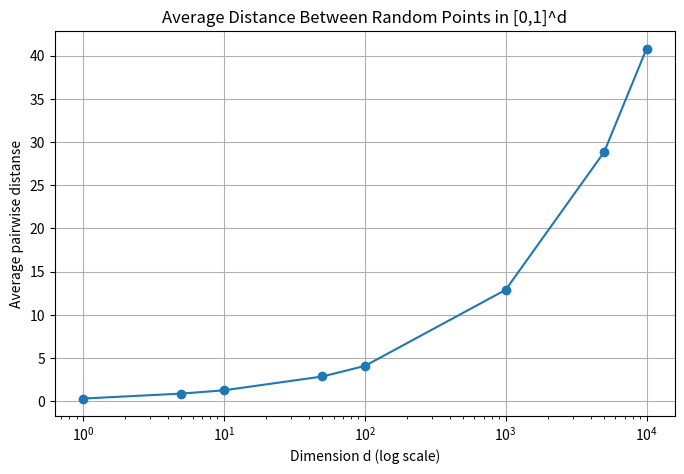

Reproduce this figure in Python.
import numpy as np
import matplotlib.pyplot as plt
from scipy.spatial.distance import pdist
import sys

print(sys.executable)

#setup
results = []
rng = np.random.default_rng(42)
dims = [1, 5, 10, 50, 100, 1000, 5000, 10000]

#loop over dimensions
for d in dims:
    N = 300
    #Array shape (N, d) 
    X = rng.random((N, d), dtype=np.float32)

    # get distance and mean...also added standard deviation and coefficient of variation to answer "Do distances concentrate (i.e., become similar to each other) in higher dimensions?"
    distances = pdist(X, metric="euclidean")

    mean_dist = distances.mean()
    std_dist = distances.std()
    coefvar_dist = std_dist / mean_dist 

    results.append((d, mean_dist, coefvar_dist))
#results
print("\nd   mean_distance     coeff_var")
for d, mean_dist, coefvar_dist in results:
    print(f"{d:<5} {mean_dist:<15.6f} {coefvar_dist:.6f}")

#plotting
dims_list = [row[0] for row in results]
means_list = [row[1] for row in results]

plt.figure(figsize=(8, 5))
plt.plot(dims_list, means_list, marker="o")
plt.xscale("log")

# plt.xticks(dims_list, dims_list)
plt.xlabel("Dimension d (log scale)")
plt.ylabel("Average pairwise distanse")
plt.title("Average Distance Between Random Points in [0,1]^d")
plt.grid(True)
plt.show()
# plt.savefig("avg distance vs dimension.png", dpi=200)
# plt.close()

"""
Comment/Discussion:
As d (dimensions) increases in the hypercube, the average pairwise distance showed a clear increasing trend.
Also, in higher dimenions, to see the concentration of distances,i added another column for coefficient of variation (std/mean)
which shows how the variation of distances decreases relative to the mean as dimension increased. 
"""
